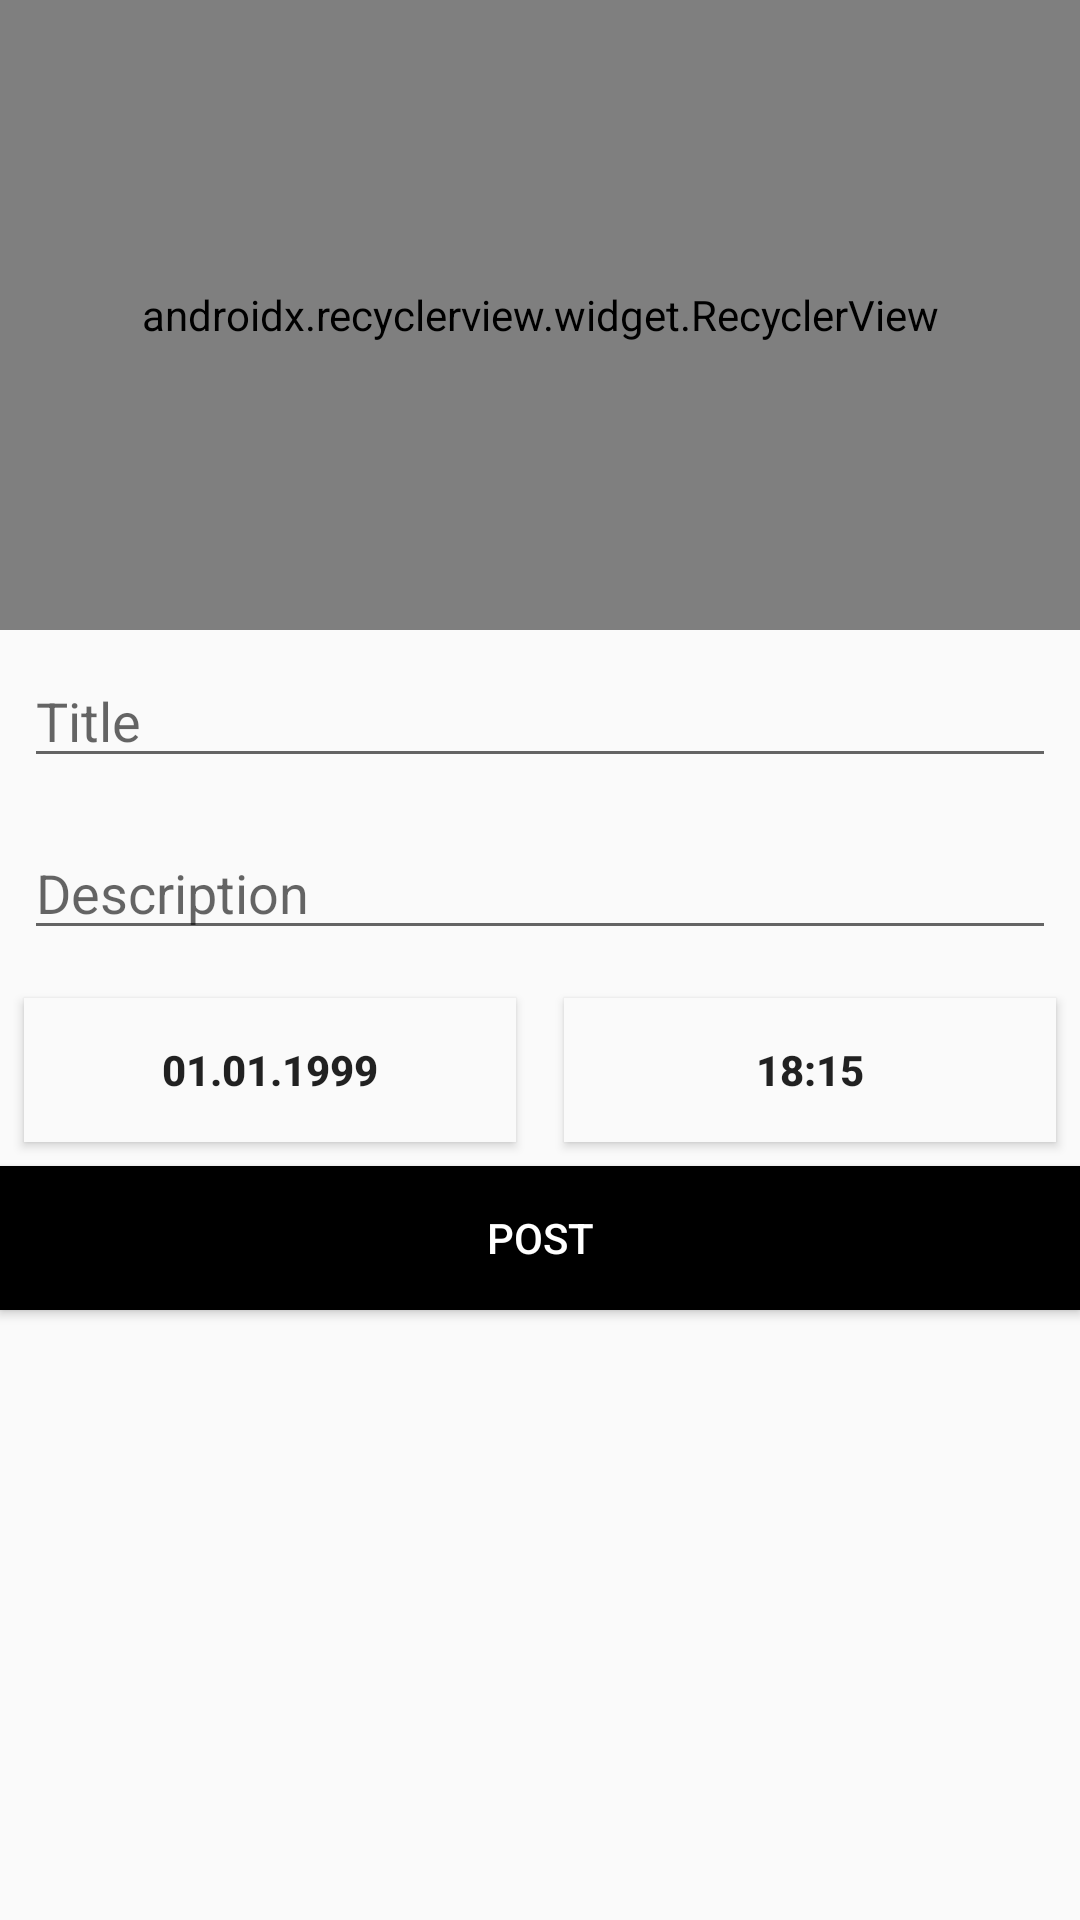

Layout XML and referenced resources for this Android screen:
<!-- AndroidManifest.xml: application theme AppTheme -->
<!-- res/layout/dialog_new_event.xml -->
<?xml version="1.0" encoding="utf-8"?>
<RelativeLayout xmlns:android="http://schemas.android.com/apk/res/android"
                xmlns:app="http://schemas.android.com/apk/res-auto"
                xmlns:tools="http://schemas.android.com/tools"
                android:layout_width="match_parent"
                android:layout_height="match_parent"
                app:behavior_peekHeight="@dimen/d80">
        <LinearLayout
            android:orientation="vertical"
            android:layout_width="match_parent"
            android:layout_height="match_parent">

            <android.support.v7.widget.RecyclerView
                android:id="@+id/recycler_view"
                android:layout_width="match_parent"
                android:layout_height="210dp"

                android:overScrollMode="never"
                app:layoutManager="com.ramotion.cardslider.CardSliderLayoutManager"
                app:viewUpdater="com.vardemin.vcity.util.CardsUpdater">
            </android.support.v7.widget.RecyclerView>

            <android.support.v7.widget.AppCompatEditText
                android:id="@+id/edit_name"
                android:layout_width="match_parent"
                android:layout_margin="@dimen/d8"
                android:hint="@string/title"
                android:imeOptions="actionNext"
                android:inputType="textShortMessage"
                android:layout_height="wrap_content"/>
            <android.support.v7.widget.AppCompatEditText
                android:id="@+id/edit_description"
                android:layout_width="match_parent"
                android:layout_margin="@dimen/d8"
                android:hint="@string/description"
                android:inputType="textMultiLine"
                android:layout_height="wrap_content"/>

            <LinearLayout
                android:layout_width="match_parent"
                android:layout_height="wrap_content"
                android:orientation="horizontal">
                <android.support.v7.widget.AppCompatButton
                    android:id="@+id/btn_date"
                    android:layout_width="0dp"
                    android:layout_height="wrap_content"
                    android:layout_weight="1"
                    android:layout_margin="@dimen/d8"
                    android:textStyle="bold"
                    android:background="@color/colorBack"
                    android:text="01.01.1999"/>
                <android.support.v7.widget.AppCompatButton
                    android:id="@+id/btn_time"
                    android:layout_width="0dp"
                    android:layout_height="wrap_content"
                    android:layout_margin="@dimen/d8"
                    android:layout_weight="1"
                    android:textStyle="bold"
                    android:background="@color/colorBack"
                    android:text="18:15"/>
            </LinearLayout>



            <Button
                android:id="@+id/btn_post"
                android:layout_width="match_parent"
                android:layout_height="wrap_content"
                android:background="@color/colorBlack"
                android:textColor="@color/colorWhite"
                android:text="@string/action_post"/>

        </LinearLayout>
    <ProgressBar
        android:id="@+id/progress"
        android:layout_width="match_parent"
        android:layout_height="match_parent"
        android:background="@color/overWindow"
        android:padding="@dimen/d64"
        android:visibility="gone"/>

</RelativeLayout>
<!-- resources referenced by this layout -->
<resources>
  <color name="colorBack">#fafafa</color>
  <color name="colorBlack">#000</color>
  <color name="colorWhite">#FFF</color>
  <color name="overWindow">#c3ffffff</color>
  <dimen name="d64">64dp</dimen>
  <dimen name="d8">8dp</dimen>
  <dimen name="d80">80dp</dimen>
  <string name="action_post">POST</string>
  <string name="description">Description</string>
  <string name="title">Title</string>
  <style name="AppTheme" parent="Theme.AppCompat.Light.DarkActionBar">
          
          <item name="colorPrimary">@color/colorPrimary</item>
          <item name="colorPrimaryDark">@color/colorPrimaryDark</item>
          <item name="colorAccent">@color/colorAccent</item>
          
      </style>
  <color name="colorPrimary">#FFF</color>
  <color name="colorPrimaryDark">#BDBDBD</color>
  <color name="colorAccent">#2979FF</color>
</resources>
